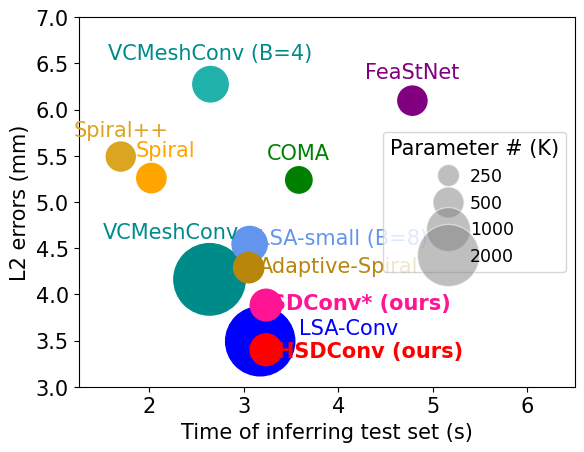

The script that saved this image: (Note: this script raises an exception after producing the figure.)

#%%
import matplotlib.pyplot as plt 
from matplotlib.lines import Line2D
import numpy as np 

plt.rcParams["font.family"] = "Times New Roman"
plt.rcParams["font.size"] = 15
# font = {'family' : 'Times New Roman', 'size': 10}
# matplotlib.rc('font', **font)
x = [2.021, 3.582, 3.173, 3.235, 3.235, 4.784, 1.697, 2.637, 2.647, 3.061, 3.051]
# x = [53, 61, 62, 64 ,90]
y = [5.258, 5.238, 3.492, 3.884, 3.4, 6.096, 5.491, 4.162, 6.274, 4.544, 4.289]
s = [446, 361, 2478, 518, 526, 441, 437, 2646, 650, 644, 477]
n = ["Spiral", "COMA", "LSA-Conv", "SDConv* (ours)", "HSDConv (ours)", "FeaStNet",
     "Spiral++", "VCMeshConv", "VCMeshConv (B=4)", "LSA-small (B=8)", "Adaptive-Spiral"]
colors = ['orange', 'green', 'blue', 'deeppink', 'red', 'purple', 
          'goldenrod', "darkcyan", "lightseagreen", "cornflowerblue", 'darkgoldenrod']
scatter = plt.scatter(x, y, s=s, color=colors)
# Setting x and y axes limits
plt.xlim(1.25, 6.5)  # Set the start and end points for the x-axis
plt.ylim(3, 7.0)  # Set the start and end points for the y-axis

# produce a legend with a cross section of sizes from the scatter
handles, labels = scatter.legend_elements(prop="sizes", alpha=0.25)
# Example sizes for the legend (representative of your dataset)
legend_sizes = [250, 500, 1000, 2000]  # Sizes of markers you want to show in the legend
legend_labels = ['250', '500', '1000', '2000']  # Corresponding labels
# Create legend handles manually
legend_handles = [Line2D([0], [0], marker='o', color='w', label=str(lbl),
                          markerfacecolor='gray', markersize=np.sqrt(size), linestyle='None', alpha=0.5)
                  for size, lbl in zip(legend_sizes, legend_labels)]

# Use these handles to create the legend
legend2 = plt.legend(handles=legend_handles, title="Parameter # (K)", fontsize='small', loc="right",
           handlelength=1.5, handletextpad=0.5, markerscale=1.0)

# legend2 = plt.legend(handles, labels, loc="lower right", title="Parameter # (K)", fontsize='small', 
#                      handlelength=1.5, handletextpad=0.5, markerscale=0.55)

plt.annotate(n[0], # this is the text
                (x[0],y[0]), # this is the point to label
                color=colors[0],
                textcoords="offset points", # how to position the text
                xytext=(10,16), # distance from text to points (x,y)
                ha='center') # horizontal alignment can be left, right or center
plt.annotate(n[1], # this is the text
                (x[1],y[1]), # this is the point to label
                color=colors[1],
                textcoords="offset points", # how to position the text
                xytext=(0, 15), # distance from text to points (x,y)
                ha='center') # horizontal alignment can be left, right or center
plt.annotate(n[2], # this is the text
                (x[2],y[2]), # this is the point to label
                color=colors[2],
                textcoords="offset points", # how to position the text
                xytext=(64,5), # distance from text to points (x,y)
                ha='center') # horizontal alignment can be left, right or center
plt.annotate(n[3], # this is the text
                (x[3],y[3]), # this is the point to label
                fontweight='bold',
                color=colors[3],
                textcoords="offset points", # how to position the text
                xytext=(68,-3), # distance from text to points (x,y)
                ha='center') # horizontal alignment can be left, right or center
plt.annotate(n[4], # this is the text
                (x[4],y[4]), # this is the point to label
                fontweight='bold',
                color=colors[4],
                textcoords="offset points", # how to position the text
                xytext=(75,-5), # distance from text to points (x,y)
                ha='center') # horizontal alignment can be left, right or center
plt.annotate(n[5], # this is the text
                (x[5],y[5]), # this is the point to label
                color=colors[5],
                textcoords="offset points", # how to position the text
                xytext=(0,16), # distance from text to points (x,y)
                ha='center') # horizontal alignment can be left, right or center
plt.annotate(n[6], # this is the text
                (x[6],y[6]), # this is the point to label
                color=colors[6],
                textcoords="offset points", # how to position the text
                xytext=(0,15), # distance from text to points (x,y)
                ha='center') # horizontal alignment can be left, right or center
plt.annotate(n[7], # this is the text
                (x[7],y[7]), # this is the point to label
                color=colors[7],
                textcoords="offset points", # how to position the text
                xytext=(-28,30), # distance from text to points (x,y)
                ha='center') # horizontal alignment can be left, right or center
plt.annotate(n[8], # this is the text
                (x[8],y[8]), # this is the point to label
                color=colors[7],
                textcoords="offset points", # how to position the text
                xytext=(0,18), # distance from text to points (x,y)
                ha='center') # horizontal alignment can be left, right or center
plt.annotate(n[9], # this is the text
                (x[9],y[9]), # this is the point to label
                color=colors[9],
                textcoords="offset points", # how to position the text
                xytext=(67,0), # distance from text to points (x,y)
                ha='center') # horizontal alignment can be left, right or center
plt.annotate(n[10], # this is the text
                (x[10],y[10]), # this is the point to label
                color=colors[10],
                textcoords="offset points", # how to position the text
                xytext=(65,-3), # distance from text to points (x,y)
                ha='center') # horizontal alignment can be left, right or center
plt.xlabel("Time of inferring test set (s)")
plt.ylabel("L2 errors (mm)")

plt.savefig('images/complexity1.png', dpi=300, bbox_inches='tight', transparent=False)
plt.savefig('images/complexity.pdf', format='pdf', bbox_inches='tight')
# plt.show()


print(x)

# %%